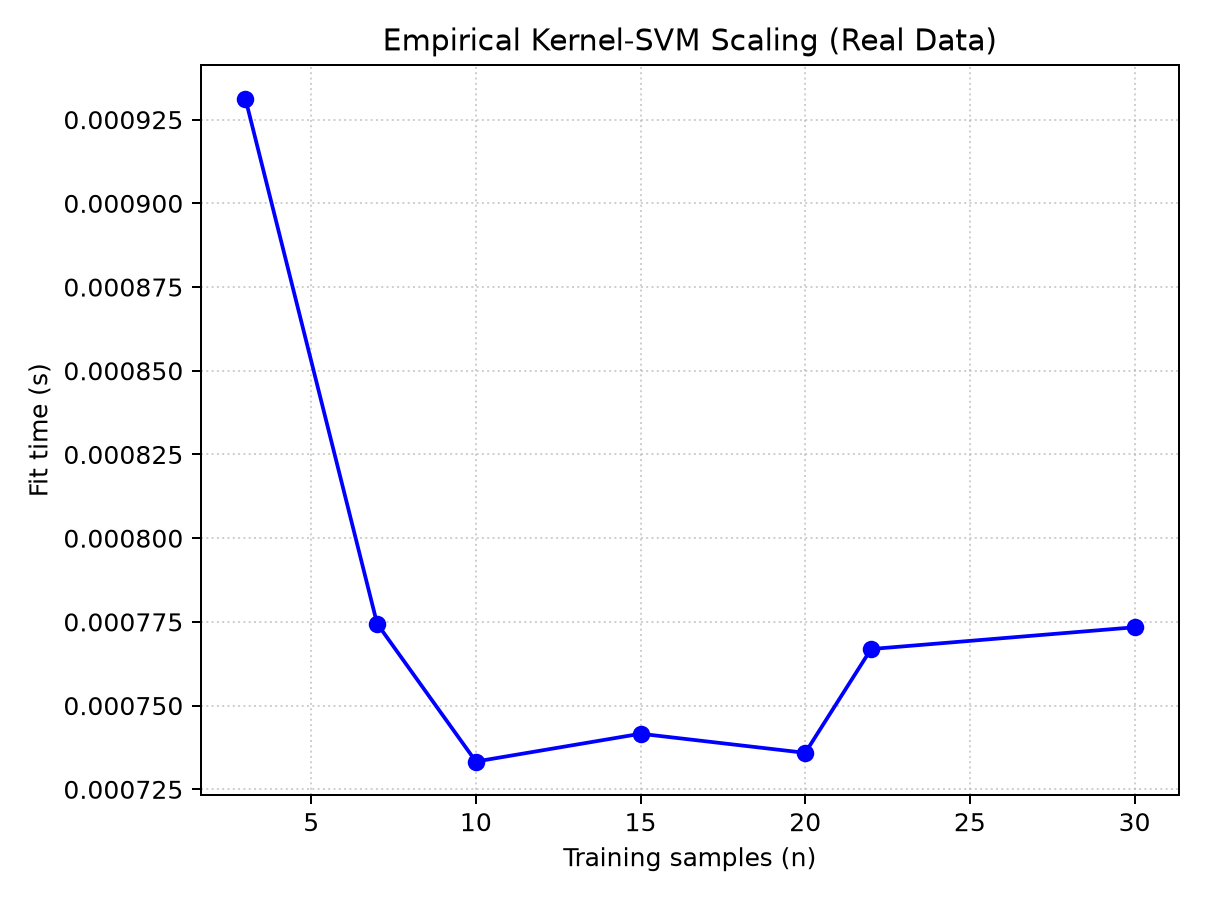

Source data for this figure (header and first rows):
n, seconds
3, 0.0009313
7, 0.0007745
10, 0.0007333
15, 0.0007416
20, 0.0007359
22, 0.0007669
30, 0.0007734
